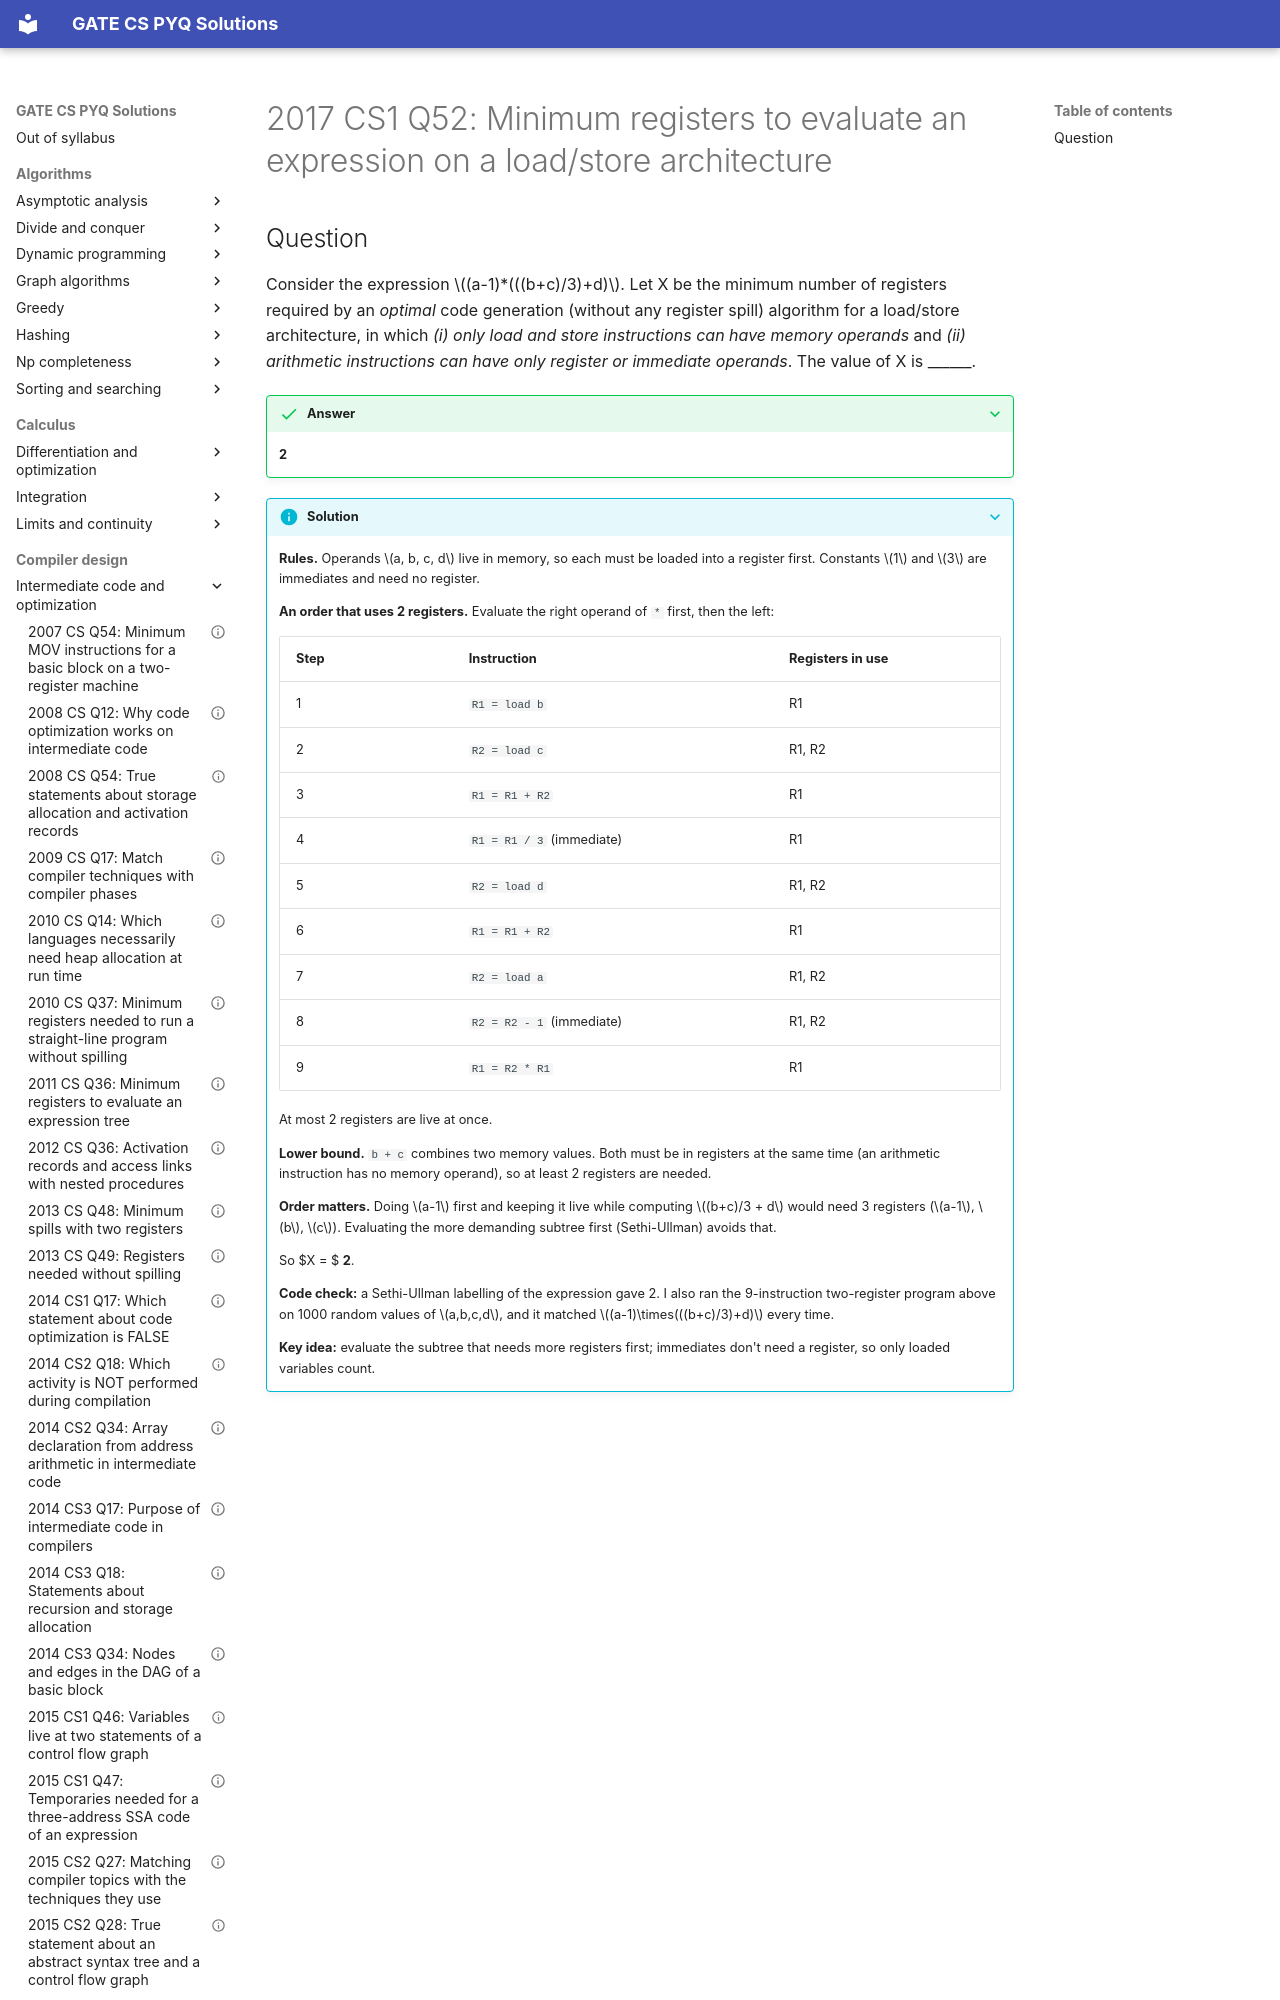

repository: saheenusman/GATE-PYQs · page: compiler-design/intermediate-code-and-optimization/2017-set1-q52/index.html · generator: mkdocs

---
title: "2017 CS1 Q52: Minimum registers to evaluate an expression on a load/store architecture"
year: 2017
set: 1
paper: CS1
q_no: 52
subject: compiler-design
topic: intermediate-code-and-optimization
also: []
marks: 2
type: NAT
official_answer: "2 to 2"
status: verified
---

# 2017 CS1 Q52: Minimum registers to evaluate an expression on a load/store architecture
